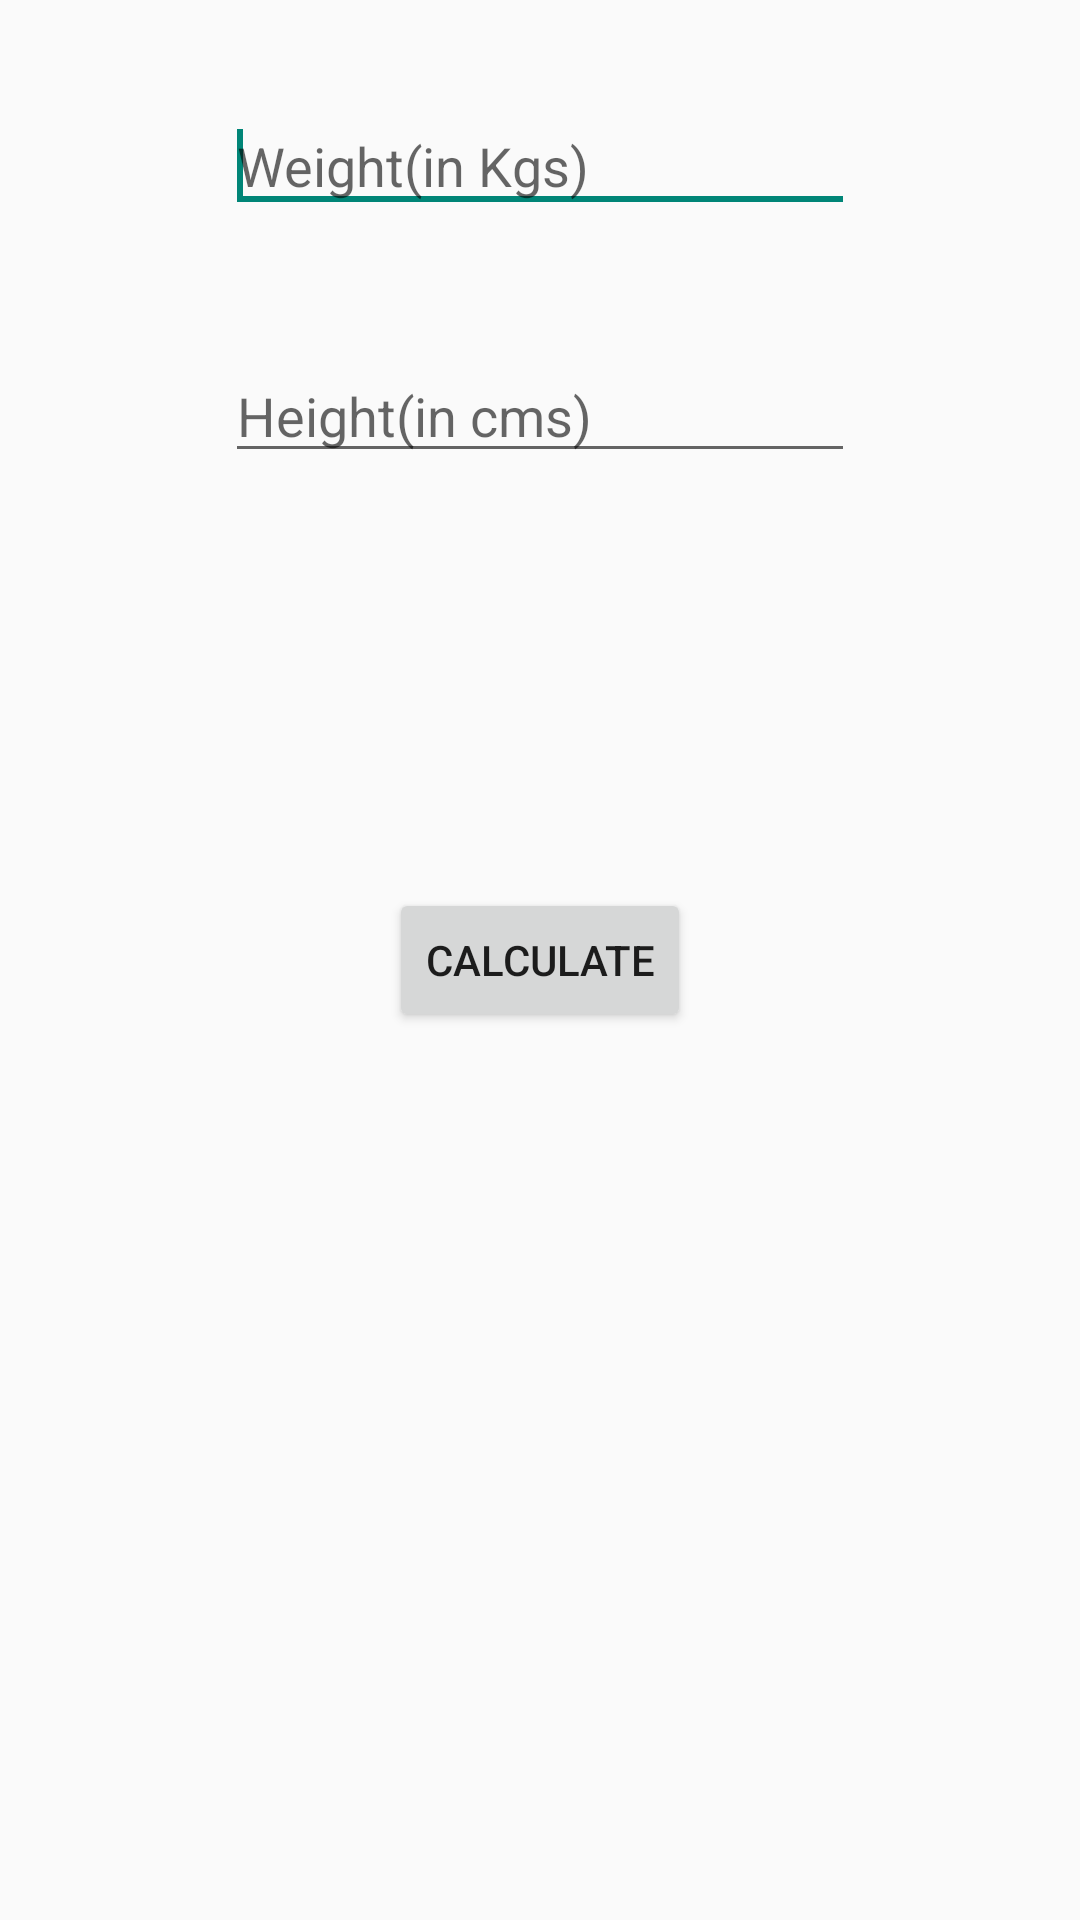

Here is an Android app screen rendered from its layout file. Give the layout XML and the strings, colors and styles it references.
<!-- AndroidManifest.xml: application theme AppTheme -->
<!-- res/layout/activity_bmi.xml -->
<RelativeLayout xmlns:android="http://schemas.android.com/apk/res/android"
    android:layout_width="fill_parent"
    android:layout_height="fill_parent" >

    <EditText
        android:id="@+id/editText001"
        android:layout_width="wrap_content"
        android:layout_height="wrap_content"
        android:layout_alignParentTop="true"
        android:layout_centerHorizontal="true"
        android:layout_marginTop="33dp"
        android:hint="Weight(in Kgs)"
        android:inputType="number|numberDecimal"
        android:ems="10" >

        <requestFocus />
    </EditText>

    <Button
        android:id="@+id/button001"
        android:layout_width="wrap_content"
        android:layout_height="wrap_content"
        android:layout_centerHorizontal="true"
        android:layout_centerVertical="true"
        android:text="Calculate" />

    <EditText
        android:id="@+id/editText002"
        android:layout_width="wrap_content"
        android:layout_height="wrap_content"
        android:layout_alignLeft="@+id/editText001"
        android:layout_below="@+id/editText001"
        android:layout_marginTop="42dp"
        android:ems="10"
        android:hint="Height(in cms)"
        android:inputType="number|numberDecimal" />

    <TextView
        android:id="@+id/textView002"
        android:layout_width="wrap_content"
        android:layout_height="wrap_content"
        android:layout_below="@+id/button001"
        android:layout_centerHorizontal="true"
        android:layout_marginTop="64dp"
        android:text=""
        android:textAppearance="?android:attr/textAppearanceLarge" />

    <TextView
        android:id="@+id/textView001"
        android:layout_width="wrap_content"
        android:layout_height="wrap_content"
        android:layout_below="@+id/textView002"
        android:layout_centerHorizontal="true"
        android:layout_marginTop="20dp"
        android:text="" />

</RelativeLayout>
<!-- resources referenced by this layout -->
<resources>
  <style name="AppTheme" parent="AppBaseTheme">
          
      </style>
  <style name="AppBaseTheme" parent="Theme.AppCompat.Light">
          
      </style>
</resources>
